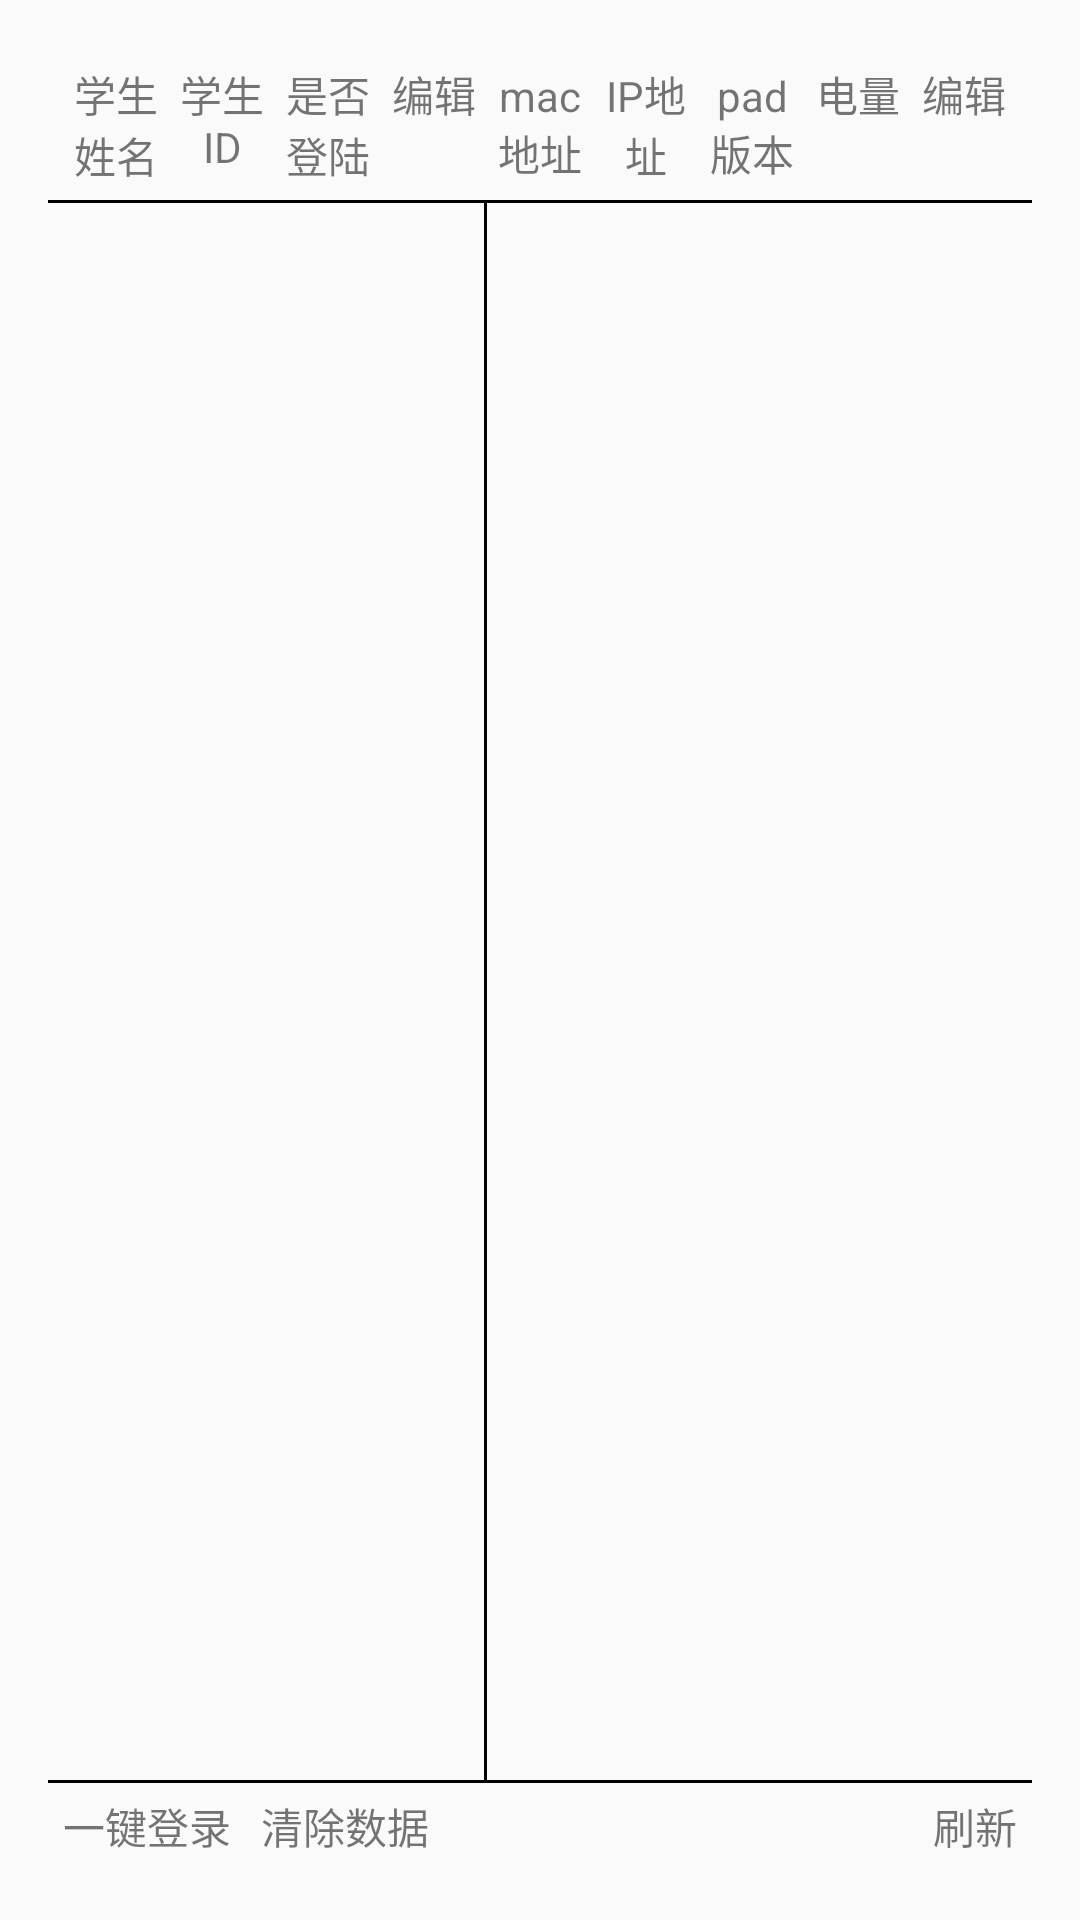

Reconstruct the res/layout file that produces this screen, plus the resources it refers to.
<!-- AndroidManifest.xml: application theme Theme.AppCompat.Light.NoActionBar -->
<!-- res/layout/activity_show_message_before_login.xml -->
<?xml version="1.0" encoding="utf-8"?>
<RelativeLayout xmlns:android="http://schemas.android.com/apk/res/android"
    android:layout_width="match_parent"
    android:layout_height="match_parent"
    android:paddingBottom="@dimen/activity_vertical_margin"
    android:paddingLeft="@dimen/activity_horizontal_margin"
    android:paddingRight="@dimen/activity_horizontal_margin"
    android:paddingTop="@dimen/activity_vertical_margin">

    <LinearLayout
        android:id="@+id/ll_title"
        android:layout_width="match_parent"
        android:layout_height="wrap_content"
        android:orientation="horizontal"
        android:padding="5dp">

        <LinearLayout
            android:layout_width="match_parent"
            android:layout_height="wrap_content"
            android:layout_weight="5"
            android:orientation="horizontal">

            <LinearLayout
                android:id="@+id/ll_stuname"
                android:layout_width="match_parent"
                android:layout_height="wrap_content"
                android:layout_weight="1"
                android:gravity="center_vertical"
                android:orientation="horizontal">

                <TextView
                    android:layout_width="wrap_content"
                    android:layout_height="wrap_content"
                    android:gravity="center"
                    android:text="学生姓名" />

                <ImageView
                    android:id="@+id/iv_sortbyname"
                    android:layout_width="wrap_content"
                    android:layout_height="wrap_content"
                    android:src="@mipmap/sort_az" />
            </LinearLayout>

            <TextView
                android:layout_width="match_parent"
                android:layout_height="wrap_content"
                android:layout_weight="1"
                android:gravity="center"
                android:text="学生ID" />

            <LinearLayout
                android:id="@+id/ll_islogin"
                android:layout_width="match_parent"
                android:layout_height="wrap_content"
                android:layout_weight="1"
                android:gravity="center_vertical"
                android:orientation="horizontal">

                <TextView
                    android:layout_width="wrap_content"
                    android:layout_height="wrap_content"
                    android:gravity="center"
                    android:text="是否登陆" />

                <ImageView
                    android:id="@+id/iv_sortbyislogin"
                    android:layout_width="wrap_content"
                    android:layout_height="wrap_content"
                    android:src="@mipmap/sort_onoff" />
            </LinearLayout>

            <TextView
                android:id="@+id/tv_stu_operator"
                android:layout_width="match_parent"
                android:layout_height="wrap_content"
                android:layout_weight="1"
                android:gravity="center"
                android:text="编辑" />
        </LinearLayout>

        <LinearLayout
            android:layout_width="match_parent"
            android:layout_height="wrap_content"
            android:layout_weight="4"
            android:orientation="horizontal">

            <TextView
                android:layout_width="match_parent"
                android:layout_height="wrap_content"
                android:layout_weight="1"
                android:gravity="center"
                android:text="mac地址" />

            <TextView
                android:layout_width="match_parent"
                android:layout_height="wrap_content"
                android:layout_weight="1"
                android:gravity="center"
                android:text="IP地址" />

            <TextView
                android:layout_width="match_parent"
                android:layout_height="wrap_content"
                android:layout_weight="1"
                android:gravity="center"
                android:text="pad版本" />

            <TextView
                android:layout_width="match_parent"
                android:layout_height="wrap_content"
                android:layout_weight="1"
                android:gravity="center"
                android:text="电量" />

            <TextView
                android:id="@+id/tv_pad_operator"
                android:layout_width="match_parent"
                android:layout_height="wrap_content"
                android:layout_weight="1"
                android:gravity="center"
                android:text="编辑" />
        </LinearLayout>
    </LinearLayout>

    <TextView
        android:id="@+id/tv_oneclicklogin"
        android:layout_width="wrap_content"
        android:layout_height="wrap_content"
        android:layout_alignParentBottom="true"
        android:padding="5dp"
        android:text="一键登录" />

    <LinearLayout
        android:id="@+id/ll_listview"
        android:layout_width="match_parent"
        android:layout_height="wrap_content"
        android:layout_above="@id/tv_oneclicklogin"
        android:layout_below="@id/ll_title"
        android:orientation="horizontal">

        <ListView
            android:id="@+id/lv_stu_msg"
            android:layout_width="match_parent"
            android:layout_height="wrap_content"
            android:layout_weight="5"
            android:scrollbars="none">

        </ListView>

        <View
            android:layout_width="1dp"
            android:layout_height="match_parent"
            android:background="#000000" />

        <ListView
            android:id="@+id/lv_pad_msg"
            android:layout_width="match_parent"
            android:layout_height="wrap_content"
            android:layout_weight="4"
            android:scrollbars="none">

        </ListView>
    </LinearLayout>

    <View
        android:layout_width="match_parent"
        android:layout_height="1dp"
        android:layout_below="@id/ll_title"
        android:background="#000" />

    <View
        android:layout_width="match_parent"
        android:layout_height="1dp"
        android:layout_below="@id/ll_listview"
        android:background="#000" />

    <TextView
        android:id="@+id/tv_cleardata"
        android:layout_width="wrap_content"
        android:layout_height="wrap_content"
        android:layout_alignParentBottom="true"
        android:layout_toRightOf="@id/tv_oneclicklogin"
        android:padding="5dp"
        android:text="清除数据" />

    <TextView
        android:id="@+id/tv_refresh"
        android:layout_width="wrap_content"
        android:layout_height="wrap_content"
        android:layout_alignParentBottom="true"
        android:layout_alignParentRight="true"
        android:padding="5dp"
        android:text="刷新" />
</RelativeLayout>
<!-- resources referenced by this layout -->
<resources>
  <dimen name="activity_horizontal_margin">16dp</dimen>
  <dimen name="activity_vertical_margin">16dp</dimen>
  <!-- mipmap sort_az: png bitmap (mipmap-xxhdpi, 1305 bytes) -->
  <!-- mipmap sort_onoff: png bitmap (mipmap-xxhdpi, 4112 bytes) -->
</resources>
